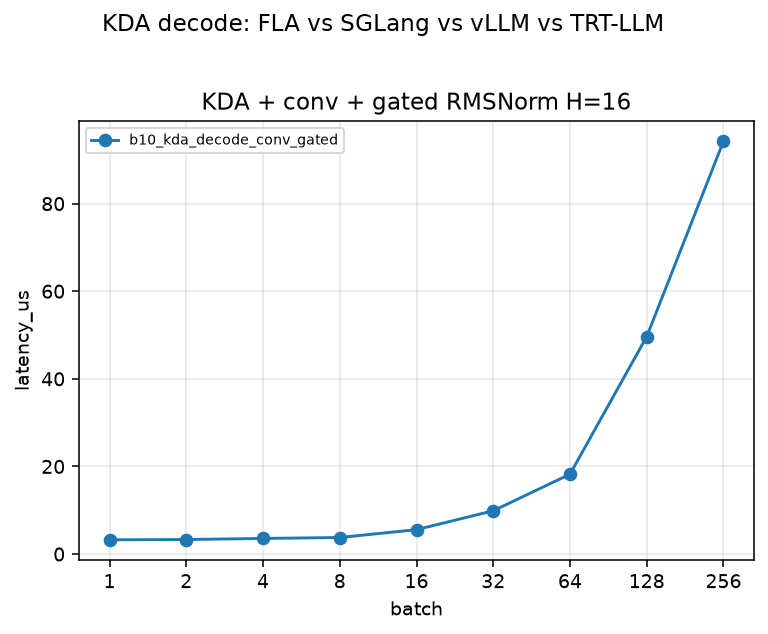

Data behind this chart, as committed beside it:
impl, latency_us, mode, variant, heads, batch, seq_len, tokens_s, key_dim, value_dim, state_dtype, note
b10_kda_decode_conv_gated, 3.258, decode, KDA + conv + gated RMSNorm, 16, 1, 1, 306914, 128, 128, float32, b10 CuTeDSL fully-fused layer step (conv…
b10_kda_decode_conv_gated, 3.317, decode, KDA + conv + gated RMSNorm, 16, 2, 1, 602933, 128, 128, float32, b10 CuTeDSL fully-fused layer step (conv…
b10_kda_decode_conv_gated, 3.567, decode, KDA + conv + gated RMSNorm, 16, 4, 1, 1121277, 128, 128, float32, b10 CuTeDSL fully-fused layer step (conv…
b10_kda_decode_conv_gated, 3.78, decode, KDA + conv + gated RMSNorm, 16, 8, 1, 2116492, 128, 128, float32, b10 CuTeDSL fully-fused layer step (conv…
b10_kda_decode_conv_gated, 5.574, decode, KDA + conv + gated RMSNorm, 16, 16, 1, 2870593, 128, 128, float32, b10 CuTeDSL fully-fused layer step (conv…
b10_kda_decode_conv_gated, 9.88, decode, KDA + conv + gated RMSNorm, 16, 32, 1, 3238971, 128, 128, float32, b10 CuTeDSL fully-fused layer step (conv…
b10_kda_decode_conv_gated, 18.24, decode, KDA + conv + gated RMSNorm, 16, 64, 1, 3509388, 128, 128, float32, b10 CuTeDSL fully-fused layer step (conv…
b10_kda_decode_conv_gated, 49.64, decode, KDA + conv + gated RMSNorm, 16, 128, 1, 2578516, 128, 128, float32, b10 CuTeDSL fully-fused layer step (conv…
b10_kda_decode_conv_gated, 94.24, decode, KDA + conv + gated RMSNorm, 16, 256, 1, 2716505, 128, 128, float32, b10 CuTeDSL fully-fused layer step (conv…
